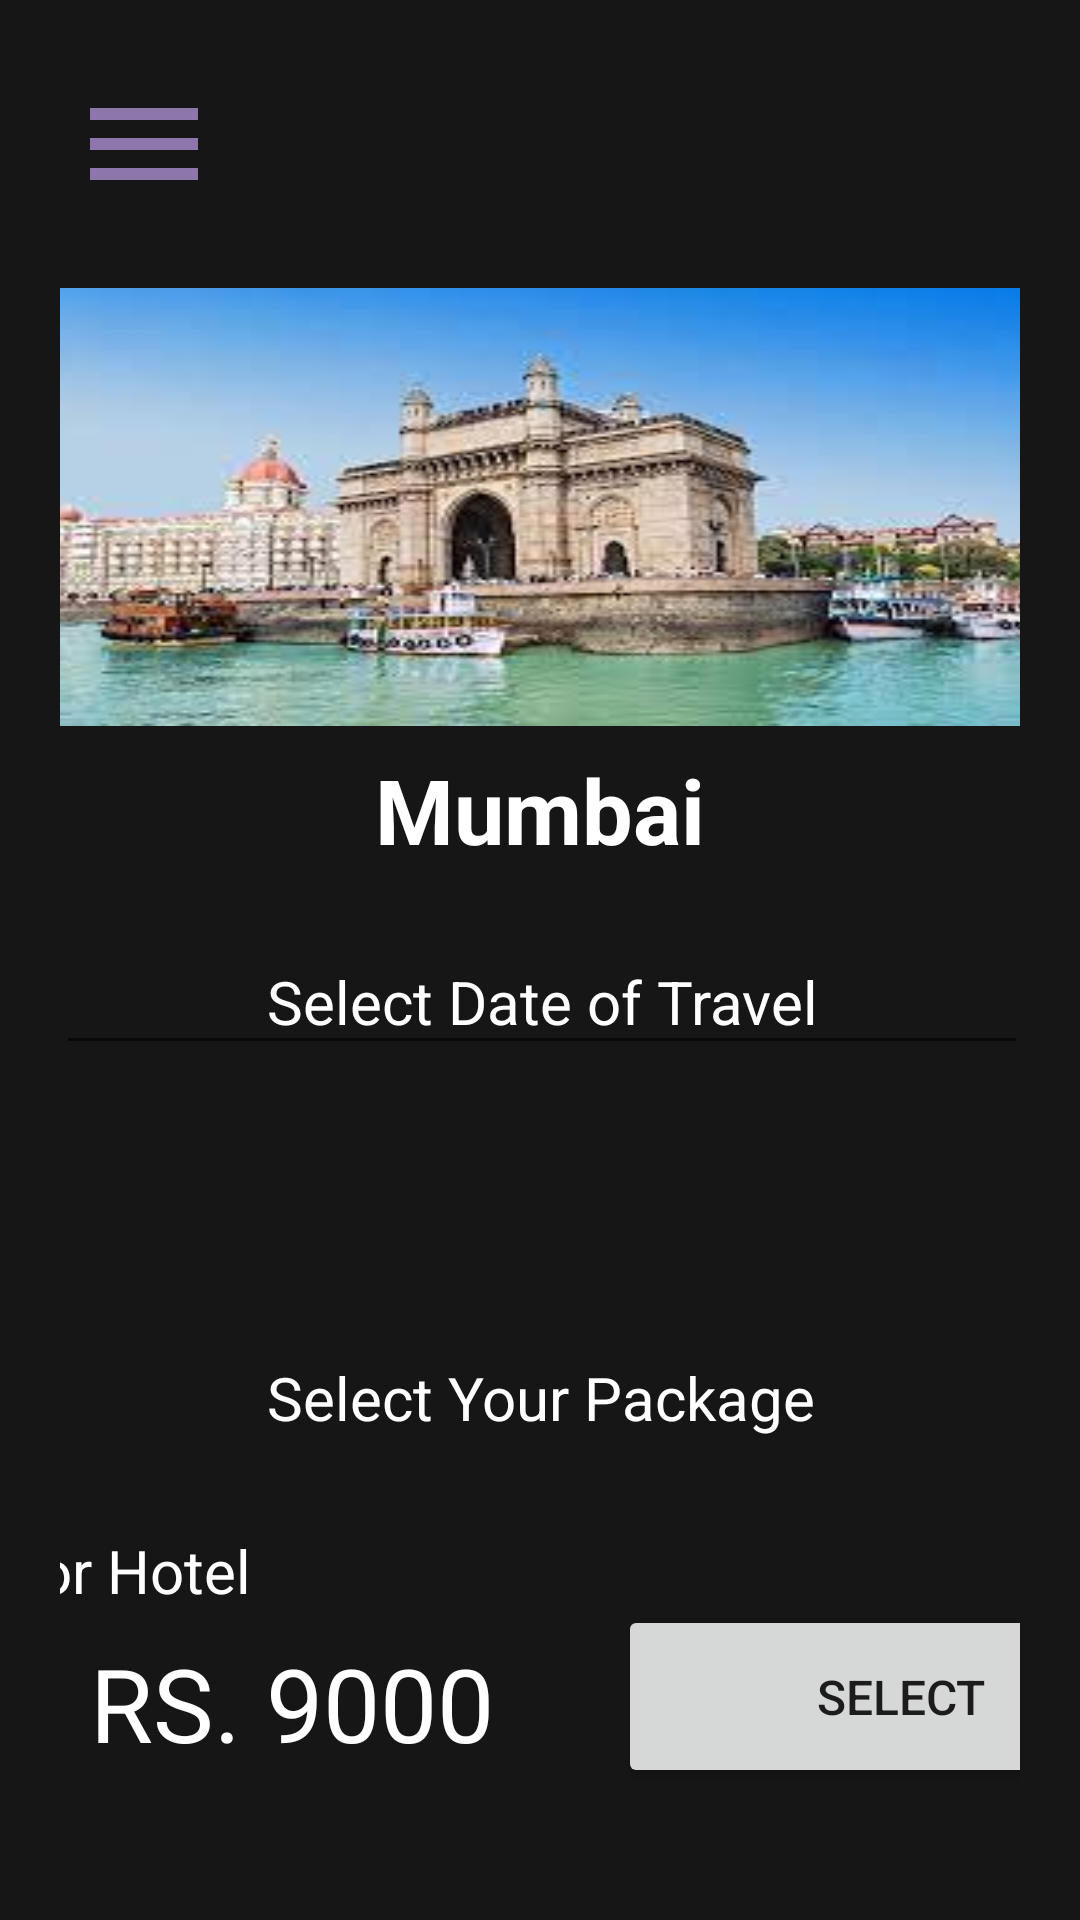

Produce the Android XML layout that renders to this screen, including the resource entries it uses.
<!-- AndroidManifest.xml: application theme Theme.Wanderer -->
<!-- res/layout/activity_trip_package.xml -->
<?xml version="1.0" encoding="utf-8"?>
<androidx.constraintlayout.widget.ConstraintLayout xmlns:android="http://schemas.android.com/apk/res/android"
    xmlns:app="http://schemas.android.com/apk/res-auto"
    xmlns:tools="http://schemas.android.com/tools"
    android:layout_width="match_parent"
    android:layout_height="match_parent"
    android:background="@color/black"
    android:orientation="vertical"
    android:padding="20dp"
    tools:context=".trip_package">

    <ImageButton
        android:id="@+id/Bmenu"
        android:layout_width="wrap_content"
        android:layout_height="wrap_content"
        android:layout_marginStart="4dp"
        android:background="?attr/selectableItemBackgroundBorderless"
        android:src="@drawable/ic_baseline_menu_24"
        app:layout_constraintBottom_toBottomOf="parent"
        app:layout_constraintStart_toStartOf="parent"
        app:layout_constraintTop_toTopOf="parent"
        app:layout_constraintVertical_bias="0.007" />

    <ImageView
        android:id="@+id/imageView3"
        android:layout_width="373dp"
        android:layout_height="146dp"
        android:layout_marginTop="24dp"
        android:scaleType="fitXY"
        app:layout_constraintEnd_toEndOf="parent"
        app:layout_constraintStart_toStartOf="parent"
        app:layout_constraintTop_toBottomOf="@+id/Bmenu"
        app:srcCompat="@drawable/mumbai" />


    <TextView
        android:id="@+id/textView3"
        android:layout_width="370dp"
        android:layout_height="48dp"
        android:layout_marginTop="4dp"
        android:gravity="center"
        android:text="Mumbai"
        android:textColor="@color/white"
        android:textSize="30sp"
        android:textStyle="bold"
        app:layout_constraintEnd_toEndOf="parent"
        app:layout_constraintHorizontal_bias="0.512"
        app:layout_constraintStart_toStartOf="parent"
        app:layout_constraintTop_toBottomOf="@+id/imageView3" />

    <EditText
        android:id="@+id/editTextTextPersonName"
        android:layout_width="324dp"
        android:layout_height="45dp"
        android:layout_marginTop="16dp"
        android:gravity="center"
        android:text="Select Date of Travel"
        android:textColor="@color/white"
        android:textSize="20sp"
        app:layout_constraintEnd_toEndOf="parent"
        app:layout_constraintHorizontal_bias="0.494"
        app:layout_constraintStart_toStartOf="parent"
        app:layout_constraintTop_toBottomOf="@+id/textView3" />

    <EditText
        android:id="@+id/editTextDate"
        android:layout_width="320dp"
        android:layout_height="47dp"
        android:layout_marginTop="12dp"
        android:ems="10"
        android:inputType="date"
        android:background="@drawable/custom_edittext"
        android:textColor="@color/white"
        app:layout_constraintEnd_toEndOf="parent"
        app:layout_constraintHorizontal_bias="0.505"
        app:layout_constraintStart_toStartOf="parent"
        app:layout_constraintTop_toBottomOf="@+id/editTextTextPersonName" />

    <TextView
        android:id="@+id/textView4"
        android:layout_width="320dp"
        android:layout_height="40dp"
        android:layout_marginTop="32dp"
        android:gravity="center"
        android:text="Select Your Package"
        android:textColor="@color/white"
        android:textSize="20sp"
        app:layout_constraintEnd_toEndOf="parent"
        app:layout_constraintHorizontal_bias="0.505"
        app:layout_constraintStart_toStartOf="parent"
        app:layout_constraintTop_toBottomOf="@+id/editTextDate" />

    <TextView
        android:id="@+id/textView6"
        android:layout_width="365dp"
        android:layout_height="25dp"
        android:layout_marginTop="24dp"
        android:paddingLeft="4dp"
        android:text="For Hotel"
        android:textColor="@color/white"
        android:textSize="20sp"
        app:layout_constraintEnd_toEndOf="parent"
        app:layout_constraintStart_toStartOf="parent"
        app:layout_constraintTop_toBottomOf="@+id/textView4" />

    <LinearLayout
        android:layout_width="379dp"
        android:layout_height="61dp"
        app:layout_constraintTop_toBottomOf="@+id/textView6"
        tools:ignore="MissingConstraints"
        tools:layout_editor_absoluteX="-5dp">

        <TextView
            android:id="@+id/textView5"
            android:layout_width="182dp"
            android:layout_height="61dp"
            android:layout_marginRight="4dp"
            android:padding="10dp"
            android:text="RS. 9000"
            android:textColor="@color/white"
            android:textSize="34sp" />

        <Button
            android:id="@+id/button"
            android:layout_width="189dp"
            android:layout_height="match_parent"
            android:text="Select"
            android:textSize="16sp" />
    </LinearLayout>

    <TextView
        android:id="@+id/textView7"
        android:layout_width="365dp"
        android:layout_height="25dp"
        android:layout_marginTop="128dp"
        android:paddingLeft="4dp"
        android:text="For Hotel + Travel"
        android:textColor="@color/white"
        android:textSize="20sp"
        app:layout_constraintEnd_toEndOf="parent"
        app:layout_constraintStart_toStartOf="parent"
        app:layout_constraintTop_toBottomOf="@+id/textView4" />

    <LinearLayout
        android:layout_width="379dp"
        android:layout_height="61dp"
        app:layout_constraintEnd_toEndOf="parent"
        app:layout_constraintStart_toStartOf="parent"
        app:layout_constraintTop_toBottomOf="@+id/textView7"
        tools:ignore="MissingConstraints">

        <TextView
            android:id="@+id/textView8"
            android:layout_width="182dp"
            android:layout_height="61dp"
            android:layout_marginRight="4dp"
            android:padding="10dp"
            android:text="RS. 19000"

            android:textColor="@color/white"
            android:textSize="34sp" />

        <Button
            android:id="@+id/button2"
            android:layout_width="189dp"
            android:layout_height="match_parent"
            android:text="Select"
            android:textSize="16sp" />
    </LinearLayout>


</androidx.constraintlayout.widget.ConstraintLayout>
<!-- resources referenced by this layout -->
<resources>
  <color name="black">#171616</color>
  <color name="white">#FFFFFFFF</color>
  <!-- drawable ic_baseline_menu_24 (drawable) -->
  <vector android:height="48dp" android:tint="#8C76AB"
      android:viewportHeight="24" android:viewportWidth="24"
      android:width="48dp" xmlns:android="http://schemas.android.com/apk/res/android">
      <path android:fillColor="@android:color/white" android:pathData="M3,18h18v-2L3,16v2zM3,13h18v-2L3,11v2zM3,6v2h18L21,6L3,6z"/>
  </vector>
  <!-- drawable mumbai: png bitmap (drawable, 100554 bytes) -->
  <style name="Theme.Wanderer" parent="Theme.MaterialComponents.DayNight.NoActionBar">
          
          <item name="colorPrimary">@color/purple</item>
          <item name="colorPrimaryVariant">@color/purple</item>
          <item name="colorOnPrimary">@color/white</item>
          
          <item name="colorSecondary">@color/teal_200</item>
          <item name="colorSecondaryVariant">@color/teal_700</item>
          <item name="colorOnSecondary">@color/black</item>
          
          <item name="android:statusBarColor">?attr/colorPrimaryVariant</item>
          
      </style>
  <color name="purple">#A26DD1</color>
  <color name="teal_200">#FFD16DCC</color>
  <color name="teal_700">#D16DCC</color>
</resources>
